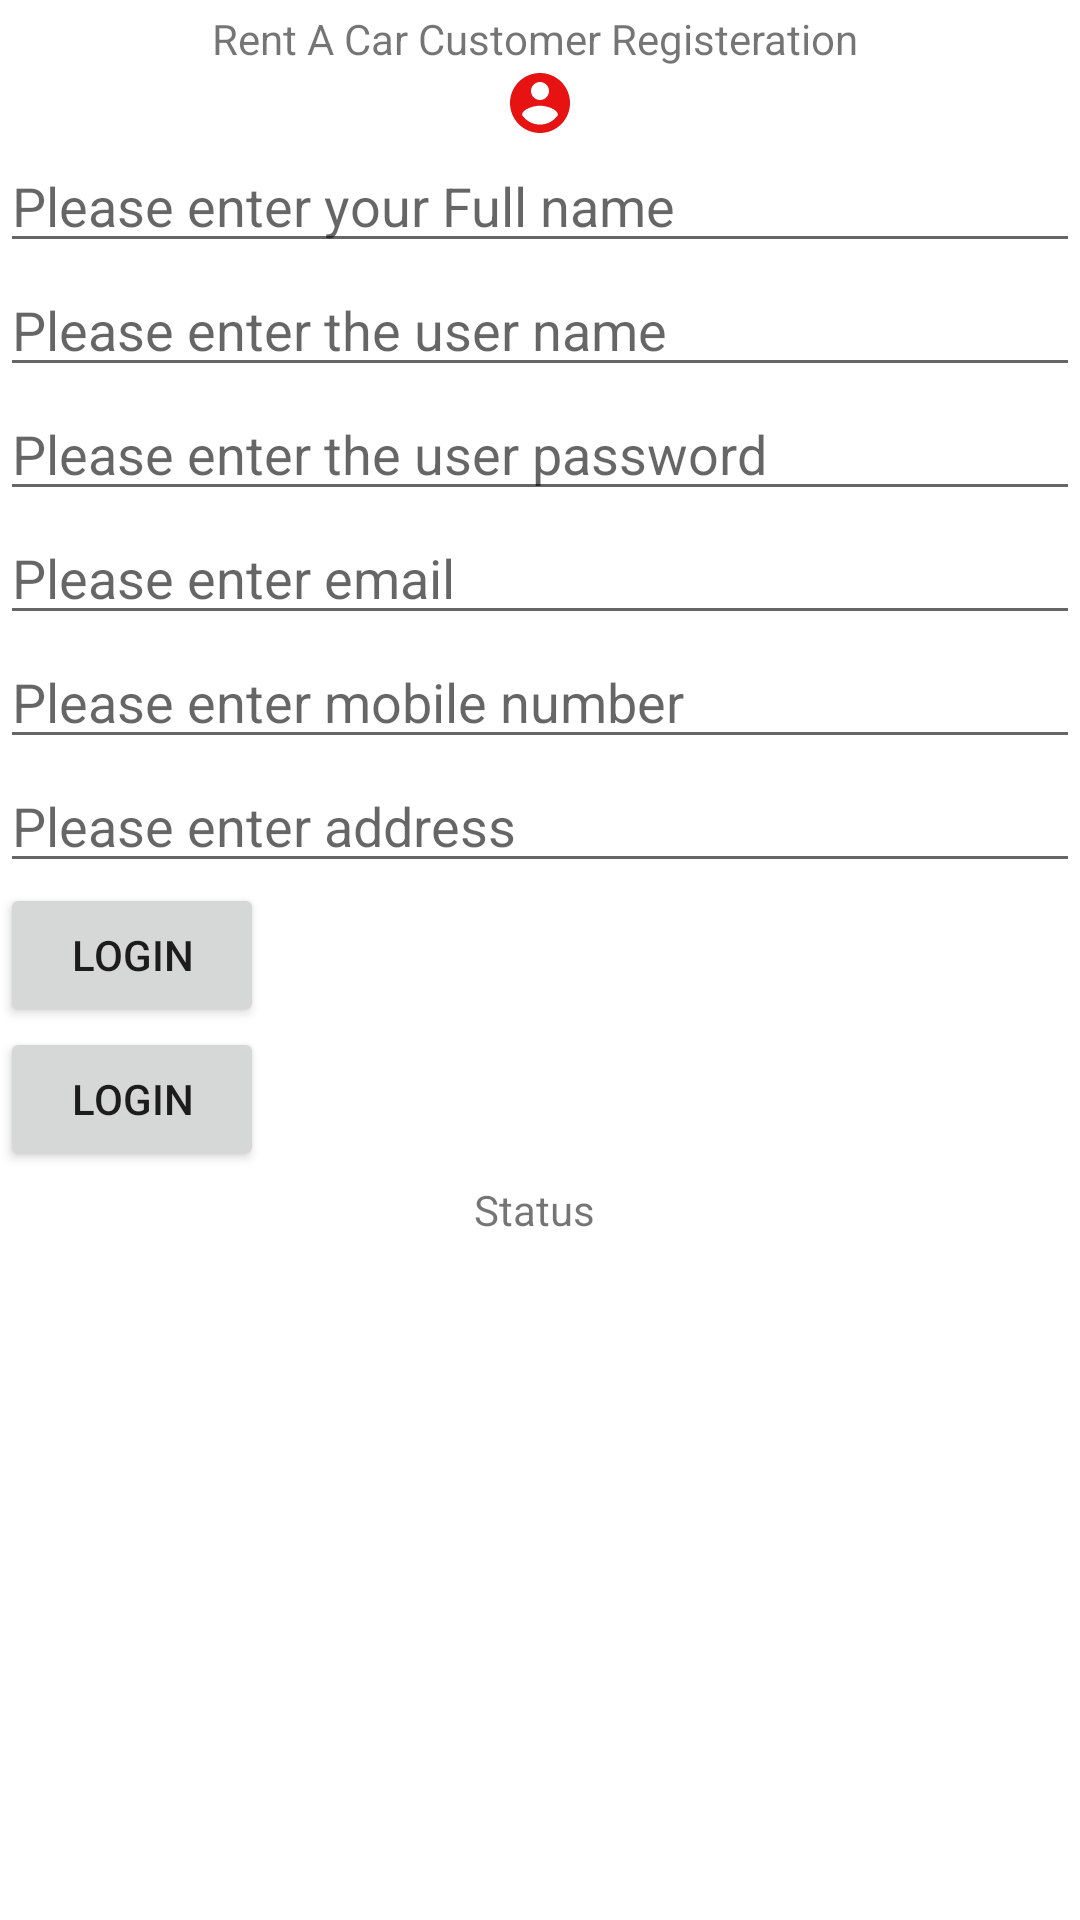

The Android layout XML behind this screen, and the referenced resources:
<!-- AndroidManifest.xml: application theme Theme.RentaCarAppTestPhase -->
<!-- res/layout/activity_customer_registration.xml -->
<?xml version="1.0" encoding="utf-8"?>

<LinearLayout xmlns:android="http://schemas.android.com/apk/res/android"
    xmlns:app="http://schemas.android.com/apk/res-auto"
    xmlns:tools="http://schemas.android.com/tools"
    android:layout_width="match_parent"
    android:layout_height="match_parent"
    android:orientation="vertical"
    tools:context=".CustomerRegistration">

    <TextView
        android:layout_width="wrap_content"
        android:layout_height="wrap_content"
        android:text="Rent A Car Customer Registeration "
        android:layout_gravity="center"
        android:layout_marginTop="10px"
        app:layout_constraintBottom_toBottomOf="parent"
        app:layout_constraintLeft_toLeftOf="parent"
        app:layout_constraintRight_toRightOf="parent"
        app:layout_constraintTop_toTopOf="parent" />

    <ImageView
        android:id="@+id/imgCS"
        android:src="@drawable/customer"
        android:maxWidth="150pt"
        android:maxHeight="150px"
        android:layout_gravity="center"
        android:layout_width="wrap_content"
        android:layout_height="wrap_content"></ImageView>
    <EditText
        android:layout_width="match_parent"
        android:layout_height="wrap_content"
        android:hint="Please enter your Full name"
        android:id="@+id/etNameCS"></EditText>
    <EditText
        android:layout_width="match_parent"
        android:layout_height="wrap_content"
        android:hint="Please enter the user name"
        android:id="@+id/etUsernameCS"></EditText>
    <EditText
        android:layout_width="match_parent"
        android:layout_height="wrap_content"
        android:hint="Please enter the user password"

        android:id="@+id/etPwCS"></EditText>
    <EditText
        android:layout_width="match_parent"
        android:layout_height="wrap_content"
        android:hint="Please enter email"

        android:id="@+id/etEmailCS"></EditText>

    <EditText
        android:layout_width="match_parent"
        android:layout_height="wrap_content"
        android:hint="Please enter mobile number"
        android:id="@+id/etMobileNoCS"></EditText>
    <EditText
        android:layout_width="match_parent"
        android:layout_height="wrap_content"
        android:hint="Please enter address"

        android:id="@+id/etAddressCS"></EditText>









    <Button
        android:layout_width="wrap_content"
        android:layout_height="wrap_content"
        android:id="@+id/btnCSRegistration"
        android:text="Login"></Button>
    <Button
        android:layout_width="wrap_content"
        android:layout_height="wrap_content"
        android:id="@+id/btnLogin2"
        android:text="Login"></Button>

    <TextView
        android:layout_width="wrap_content"
        android:layout_height="wrap_content"
        android:text="Status "
        android:id="@+id/TvStatusCS"
        android:layout_gravity="center"
        android:layout_marginTop="10px"
        app:layout_constraintBottom_toBottomOf="parent"
        app:layout_constraintLeft_toLeftOf="parent"
        app:layout_constraintRight_toRightOf="parent"
        app:layout_constraintTop_toTopOf="parent" />

</LinearLayout>
<!-- resources referenced by this layout -->
<resources>
  <!-- drawable customer (drawable) -->
  <vector android:height="24dp" android:tint="#E71212"
      android:viewportHeight="24" android:viewportWidth="24"
      android:width="24dp" xmlns:android="http://schemas.android.com/apk/res/android">
      <path android:fillColor="@android:color/white" android:pathData="M12,2C6.48,2 2,6.48 2,12s4.48,10 10,10 10,-4.48 10,-10S17.52,2 12,2zM12,5c1.66,0 3,1.34 3,3s-1.34,3 -3,3 -3,-1.34 -3,-3 1.34,-3 3,-3zM12,19.2c-2.5,0 -4.71,-1.28 -6,-3.22 0.03,-1.99 4,-3.08 6,-3.08 1.99,0 5.97,1.09 6,3.08 -1.29,1.94 -3.5,3.22 -6,3.22z"/>
  </vector>
  <style name="Theme.RentaCarAppTestPhase" parent="Theme.MaterialComponents.DayNight.DarkActionBar">
          
          <item name="colorPrimary">@color/purple_500</item>
          <item name="colorPrimaryVariant">@color/purple_700</item>
          <item name="colorOnPrimary">@color/white</item>
          
          <item name="colorSecondary">@color/teal_200</item>
          <item name="colorSecondaryVariant">@color/teal_700</item>
          <item name="colorOnSecondary">@color/black</item>
          
          <item name="android:statusBarColor" tools:targetApi="l">?attr/colorPrimaryVariant</item>
          
      </style>
  <!-- not gathered from this repository: default colours our renderer supplied (Android Studio template values) -->
  <color name="purple_500">#FF6200EE</color>
  <color name="purple_700">#FF3700B3</color>
  <color name="teal_200">#FF03DAC5</color>
  <color name="teal_700">#FF018786</color>
  <color name="black">#FF000000</color>
  <color name="white">#FFFFFFFF</color>
</resources>
